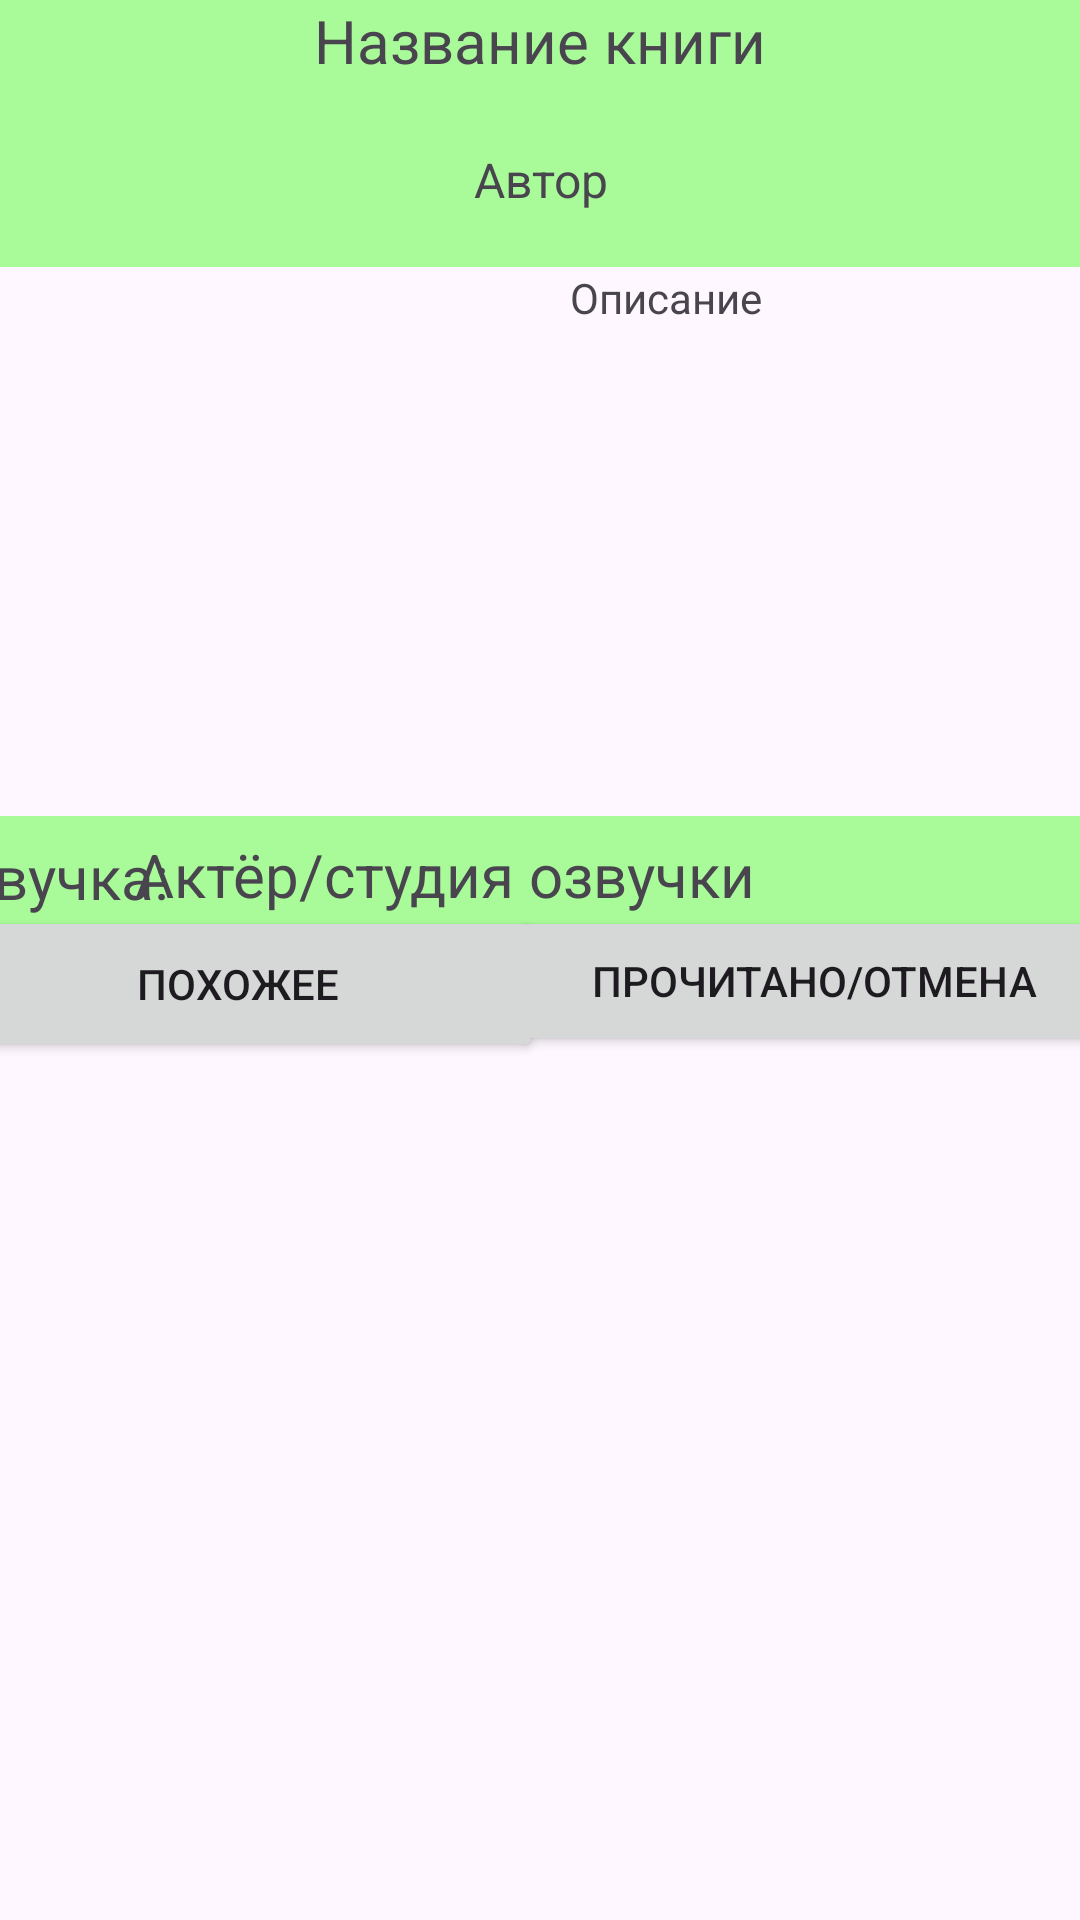

The Android layout XML behind this screen, and the referenced resources:
<!-- AndroidManifest.xml: application theme Theme.ClientAndroidAudioBookApplication -->
<!-- res/layout/activity_book_details.xml -->
<?xml version="1.0" encoding="utf-8"?>
<androidx.constraintlayout.widget.ConstraintLayout xmlns:android="http://schemas.android.com/apk/res/android"
    xmlns:app="http://schemas.android.com/apk/res-auto"
    xmlns:tools="http://schemas.android.com/tools"
    android:id="@+id/main"
    android:layout_width="match_parent"
    android:layout_height="match_parent"
    tools:context=".view.BookDetailsActivity">

    <View
        android:id="@+id/view3"
        android:layout_width="411dp"
        android:layout_height="182dp"
        android:layout_marginTop="1dp"
        app:layout_constraintEnd_toEndOf="parent"
        app:layout_constraintStart_toStartOf="parent"
        app:layout_constraintTop_toBottomOf="@+id/view5" />

    <View
        android:id="@+id/view5"
        android:layout_width="410dp"
        android:layout_height="89dp"
        android:layout_marginEnd="1dp"
        android:background="#A9FB99"
        app:layout_constraintBottom_toTopOf="@+id/view3"
        app:layout_constraintEnd_toEndOf="parent"
        app:layout_constraintStart_toStartOf="parent"
        app:layout_constraintTop_toTopOf="parent" />

    <TextView
        android:id="@+id/textView11"
        android:layout_width="410dp"
        android:layout_height="44dp"
        android:text="Название книги"
        android:textAlignment="center"
        android:textSize="20sp"
        app:layout_constraintEnd_toEndOf="@+id/view5"
        app:layout_constraintStart_toStartOf="@+id/view5"
        app:layout_constraintTop_toTopOf="@+id/view5" />

    <TextView
        android:id="@+id/textView12"
        android:layout_width="409dp"
        android:layout_height="36dp"
        android:text="Автор"
        android:textAlignment="center"
        android:textSize="16sp"
        app:layout_constraintBottom_toTopOf="@+id/view3"
        app:layout_constraintEnd_toEndOf="@+id/view5"
        app:layout_constraintStart_toStartOf="@+id/view5"
        app:layout_constraintTop_toBottomOf="@+id/textView11" />

    <View
        android:id="@+id/view6"
        android:layout_width="200dp"
        android:layout_height="185dp"
        app:layout_constraintBottom_toBottomOf="@+id/view3"
        app:layout_constraintStart_toStartOf="parent"
        app:layout_constraintTop_toBottomOf="@+id/view5" />

    <View
        android:id="@+id/view7"
        android:layout_width="412dp"
        android:layout_height="51dp"
        android:background="#A9FB99"
        app:layout_constraintEnd_toEndOf="parent"
        app:layout_constraintStart_toStartOf="parent"
        app:layout_constraintTop_toBottomOf="@+id/view3" />

    <TextView
        android:id="@+id/textView13"
        android:layout_width="91dp"
        android:layout_height="43dp"
        android:text="Озвучка:"
        android:textAlignment="textStart"
        android:textSize="20sp"
        app:layout_constraintBottom_toBottomOf="@+id/textView10"
        app:layout_constraintStart_toStartOf="@+id/view7"
        app:layout_constraintTop_toTopOf="@+id/textView10" />

    <TextView
        android:id="@+id/textView10"
        android:layout_width="314dp"
        android:layout_height="44dp"
        android:layout_marginTop="5dp"
        android:layout_marginEnd="1dp"
        android:text="Актёр/студия озвучки"
        android:textAlignment="textStart"
        android:textSize="20sp"
        app:layout_constraintBottom_toBottomOf="@+id/view7"
        app:layout_constraintEnd_toEndOf="parent"
        app:layout_constraintHorizontal_bias="1.0"
        app:layout_constraintStart_toEndOf="@+id/textView13"
        app:layout_constraintTop_toTopOf="@+id/view7" />

    <TextView
        android:id="@+id/textView9"
        android:layout_width="207dp"
        android:layout_height="182dp"
        android:layout_marginStart="1dp"
        android:layout_marginTop="1dp"
        android:layout_marginBottom="1dp"
        android:scrollbars="vertical"
        android:text="Описание"
        app:layout_constraintBottom_toTopOf="@+id/view7"
        app:layout_constraintEnd_toEndOf="@+id/view3"
        app:layout_constraintStart_toEndOf="@+id/view6"
        app:layout_constraintTop_toBottomOf="@+id/view5" />

    <ImageView
        android:id="@+id/imageView"
        android:layout_width="204dp"
        android:layout_height="178dp"
        android:layout_marginTop="1dp"
        android:layout_marginEnd="4dp"
        android:layout_marginBottom="1dp"
        app:layout_constraintBottom_toBottomOf="@+id/view3"
        app:layout_constraintEnd_toStartOf="@+id/textView9"
        app:layout_constraintStart_toStartOf="parent"
        app:layout_constraintTop_toTopOf="@+id/view3"
        app:srcCompat="@drawable/ic_launcher_foreground" />

    <ScrollView
        android:id="@+id/ScrollView1"
        android:layout_width="412dp"
        android:layout_height="358dp"
        android:layout_marginStart="1dp"
        android:layout_marginTop="6dp"
        android:layout_marginEnd="1dp"
        app:layout_constraintBottom_toBottomOf="parent"
        app:layout_constraintEnd_toEndOf="parent"
        app:layout_constraintStart_toStartOf="parent"
        app:layout_constraintTop_toBottomOf="@+id/view9">

        <LinearLayout
            android:id="@+id/LinearLayoutChapters"
            android:layout_width="match_parent"
            android:layout_height="wrap_content"
            android:orientation="vertical" />
    </ScrollView>

    <View
        android:id="@+id/view9"
        android:layout_width="407dp"
        android:layout_height="52dp"
        app:layout_constraintEnd_toEndOf="parent"
        app:layout_constraintStart_toStartOf="parent"
        app:layout_constraintTop_toBottomOf="@+id/textView13" />

    <Button
        android:id="@+id/recommend"
        android:layout_width="204dp"
        android:layout_height="52dp"
        android:layout_marginTop="4dp"
        android:text="Похожее"
        app:layout_constraintBottom_toTopOf="@+id/ScrollView1"
        app:layout_constraintStart_toStartOf="@+id/view9"
        app:layout_constraintTop_toTopOf="@+id/view9"
        app:layout_constraintVertical_bias="0.5" />

    <Button
        android:id="@+id/readOrCancelButton"
        android:layout_width="202dp"
        android:layout_height="50dp"
        android:layout_marginStart="2dp"
        android:text="Прочитано/отмена"
        app:layout_constraintBottom_toTopOf="@+id/ScrollView1"
        app:layout_constraintEnd_toEndOf="parent"
        app:layout_constraintStart_toEndOf="@+id/recommend"
        app:layout_constraintTop_toBottomOf="@+id/view7" />

</androidx.constraintlayout.widget.ConstraintLayout>
<!-- resources referenced by this layout -->
<resources>
  <style name="Theme.ClientAndroidAudioBookApplication" parent="Base.Theme.ClientAndroidAudioBookApplication" />
  <style name="Base.Theme.ClientAndroidAudioBookApplication" parent="Theme.Material3.DayNight.NoActionBar">
          
          
      </style>
</resources>
